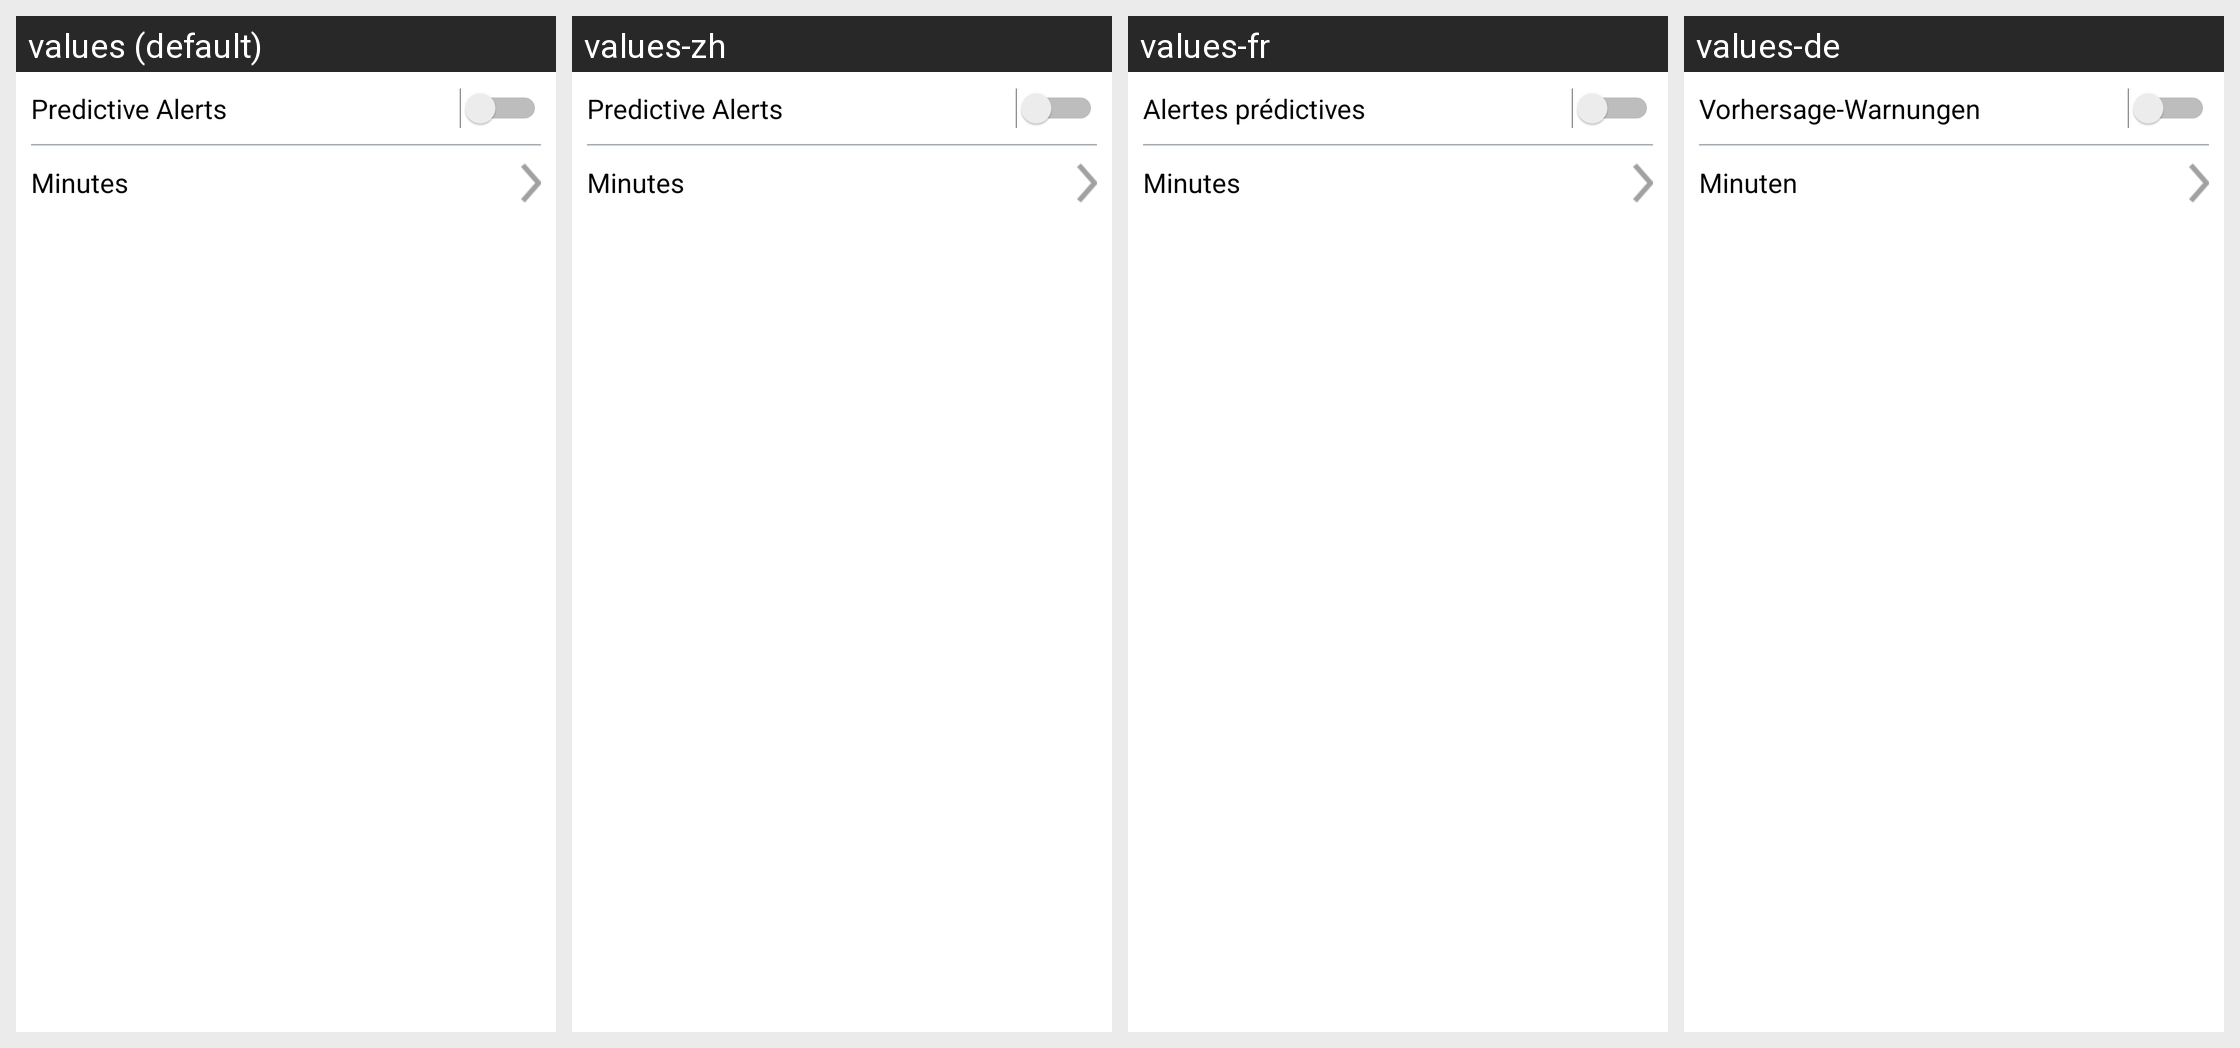

Locale-by-locale string values for the Android screen shown in this grid:
Android screen res/layout/layout_predictive_alerts_subsection.xml rendered under 4 locales, left to right: values (default), values-zh, values-fr, values-de. Device: Nexus 5 (rendered at 1080×1920; each locale shown at half size, 540×960, under a caption strip naming it); theme Theme.MaterialComponents.DayNight.NoActionBar.
Other locales in the repository, not shown: values-cs, values-da, values-en-rGB, values-es, values-fi, values-it, values-nb, values-nl, values-pl, values-pt-rBR, values-ro, values-sv.
Strings drawn on this screen, with the default value and each locale's value (text and hints the layout hard-codes, and strings that could not be matched under every locale, appear in the picture but are not listed):

predictive_alerts
  values: Predictive Alerts
  values-zh: Predictive Alerts  [not translated; the default value is used]
  values-fr: Alertes prédictives
  values-de: Vorhersage-Warnungen

minutes_from_alert_level
  values: Minutes
  values-zh: Minutes  [not translated; the default value is used]
  values-fr: Minutes
  values-de: Minuten
